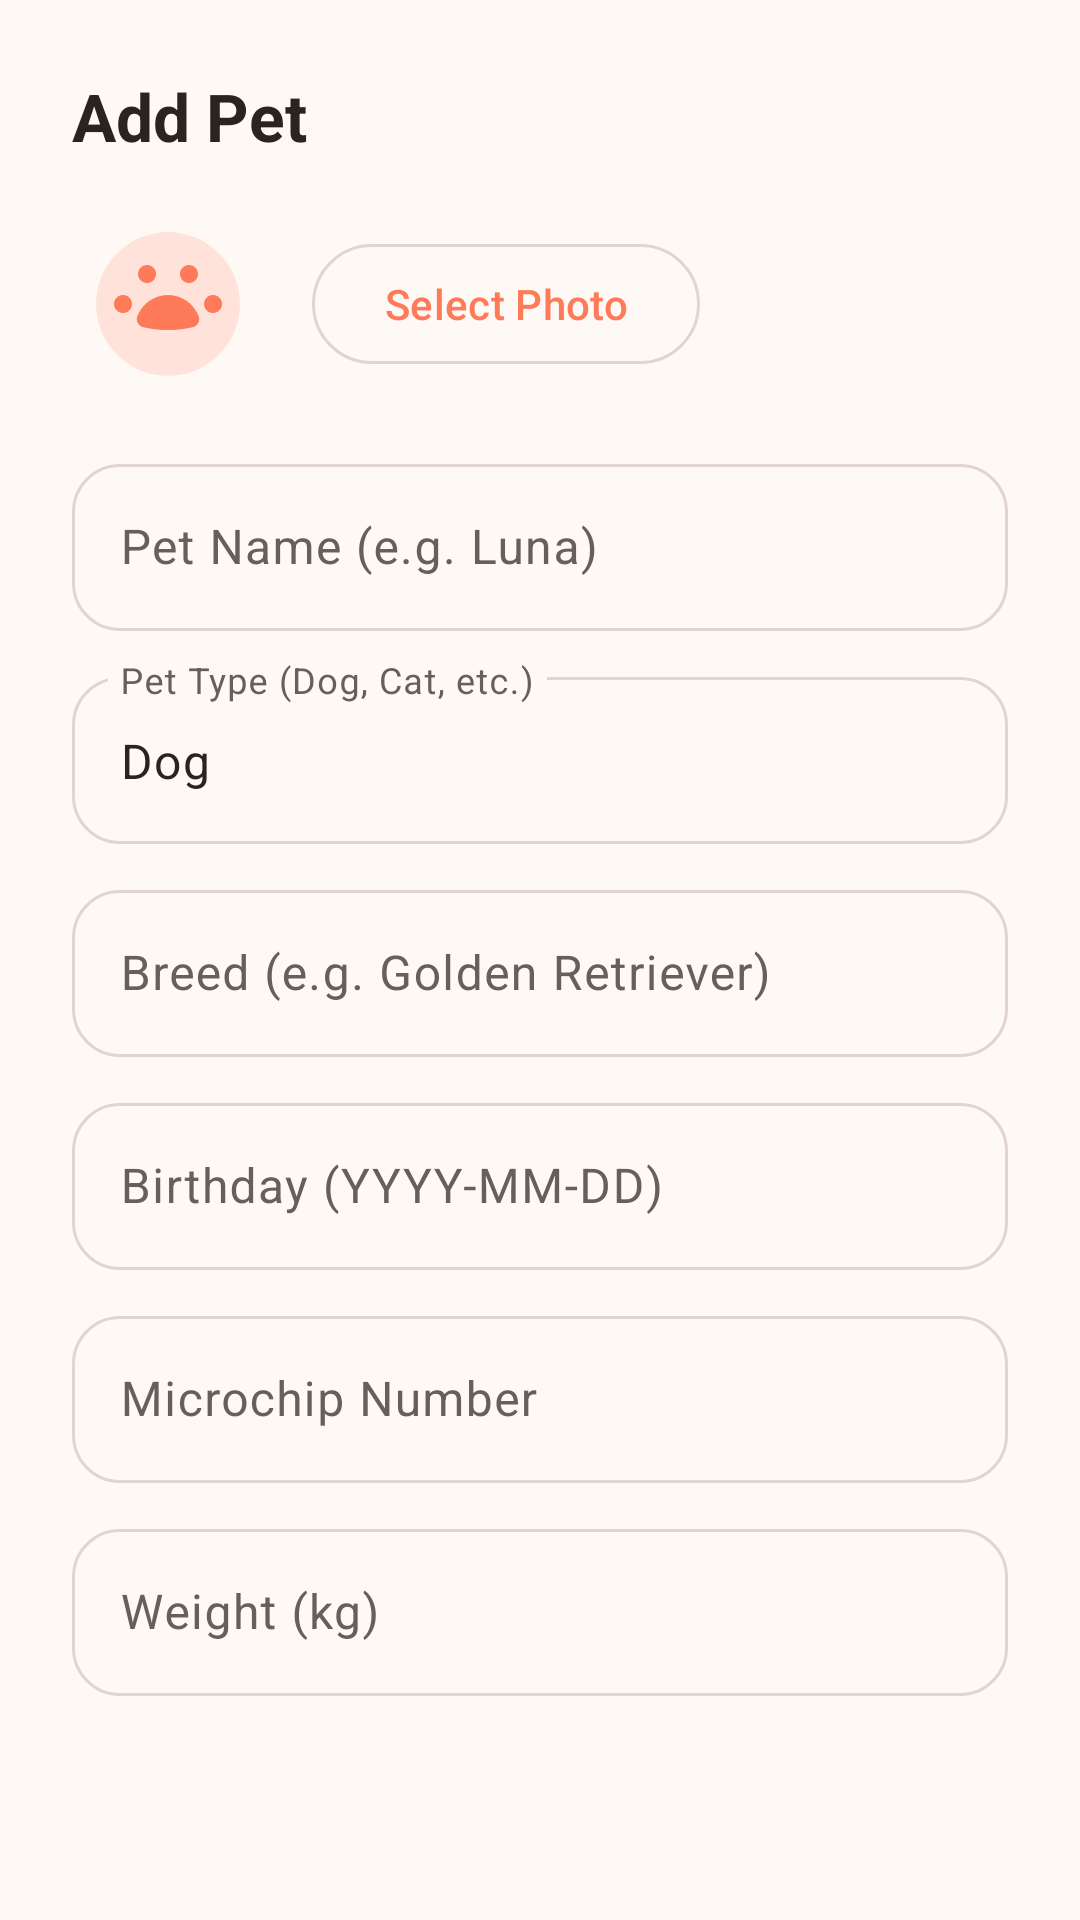

The Android layout XML behind this screen, and the referenced resources:
<!-- AndroidManifest.xml: application theme Theme.PetMemories -->
<!-- res/layout/dialog_add_pet.xml -->
<?xml version="1.0" encoding="utf-8"?>
<androidx.core.widget.NestedScrollView
    xmlns:android="http://schemas.android.com/apk/res/android"
    xmlns:app="http://schemas.android.com/apk/res-auto"
    android:layout_width="match_parent"
    android:layout_height="wrap_content">

    <LinearLayout
        android:layout_width="match_parent"
        android:layout_height="wrap_content"
        android:orientation="vertical"
        android:padding="24dp">

        <TextView
            android:layout_width="match_parent"
            android:layout_height="wrap_content"
            android:text="@string/add_pet"
            android:textColor="@color/on_surface"
            android:textSize="22sp"
            android:textStyle="bold" />

        <LinearLayout
            android:layout_width="match_parent"
            android:layout_height="wrap_content"
            android:orientation="horizontal"
            android:gravity="center_vertical"
            android:layout_marginTop="16dp">

            <com.google.android.material.imageview.ShapeableImageView
                android:id="@+id/dialog_img_pet_preview"
                android:layout_width="64dp"
                android:layout_height="64dp"
                android:src="@drawable/ic_pets"
                android:scaleType="centerCrop"
                android:background="@color/primary_container"
                android:padding="8dp"
                app:shapeAppearanceOverlay="@style/ShapeAppearance.Material3.Corner.Full" />

            <com.google.android.material.button.MaterialButton
                android:id="@+id/dialog_btn_choose_photo"
                style="@style/Widget.Material3.Button.OutlinedButton"
                android:layout_width="wrap_content"
                android:layout_height="wrap_content"
                android:layout_marginStart="16dp"
                android:text="@string/btn_select_photo"
                app:cornerRadius="20dp" />
        </LinearLayout>

        <com.google.android.material.textfield.TextInputLayout
            android:layout_width="match_parent"
            android:layout_height="wrap_content"
            android:layout_marginTop="16dp"
            android:hint="@string/hint_pet_name"
            app:boxCornerRadiusTopStart="16dp"
            app:boxCornerRadiusTopEnd="16dp"
            app:boxCornerRadiusBottomStart="16dp"
            app:boxCornerRadiusBottomEnd="16dp">

            <com.google.android.material.textfield.TextInputEditText
                android:id="@+id/et_pet_name"
                android:layout_width="match_parent"
                android:layout_height="wrap_content"
                android:inputType="textPersonName|textCapWords" />
        </com.google.android.material.textfield.TextInputLayout>

        <com.google.android.material.textfield.TextInputLayout
            android:layout_width="match_parent"
            android:layout_height="wrap_content"
            android:layout_marginTop="10dp"
            android:hint="@string/hint_pet_type"
            app:boxCornerRadiusTopStart="16dp"
            app:boxCornerRadiusTopEnd="16dp"
            app:boxCornerRadiusBottomStart="16dp"
            app:boxCornerRadiusBottomEnd="16dp">

            <com.google.android.material.textfield.TextInputEditText
                android:id="@+id/et_pet_type"
                android:layout_width="match_parent"
                android:layout_height="wrap_content"
                android:text="Dog"
                android:inputType="textCapWords" />
        </com.google.android.material.textfield.TextInputLayout>

        <com.google.android.material.textfield.TextInputLayout
            android:layout_width="match_parent"
            android:layout_height="wrap_content"
            android:layout_marginTop="10dp"
            android:hint="@string/hint_pet_breed"
            app:boxCornerRadiusTopStart="16dp"
            app:boxCornerRadiusTopEnd="16dp"
            app:boxCornerRadiusBottomStart="16dp"
            app:boxCornerRadiusBottomEnd="16dp">

            <com.google.android.material.textfield.TextInputEditText
                android:id="@+id/et_pet_breed"
                android:layout_width="match_parent"
                android:layout_height="wrap_content"
                android:inputType="textCapWords" />
        </com.google.android.material.textfield.TextInputLayout>

        <com.google.android.material.textfield.TextInputLayout
            android:layout_width="match_parent"
            android:layout_height="wrap_content"
            android:layout_marginTop="10dp"
            android:hint="@string/hint_pet_birthday"
            app:boxCornerRadiusTopStart="16dp"
            app:boxCornerRadiusTopEnd="16dp"
            app:boxCornerRadiusBottomStart="16dp"
            app:boxCornerRadiusBottomEnd="16dp">

            <com.google.android.material.textfield.TextInputEditText
                android:id="@+id/et_pet_birthday"
                android:layout_width="match_parent"
                android:layout_height="wrap_content"
                android:inputType="date" />
        </com.google.android.material.textfield.TextInputLayout>

        <com.google.android.material.textfield.TextInputLayout
            android:layout_width="match_parent"
            android:layout_height="wrap_content"
            android:layout_marginTop="10dp"
            android:hint="@string/hint_pet_microchip"
            app:boxCornerRadiusTopStart="16dp"
            app:boxCornerRadiusTopEnd="16dp"
            app:boxCornerRadiusBottomStart="16dp"
            app:boxCornerRadiusBottomEnd="16dp">

            <com.google.android.material.textfield.TextInputEditText
                android:id="@+id/et_pet_microchip"
                android:layout_width="match_parent"
                android:layout_height="wrap_content"
                android:inputType="text" />
        </com.google.android.material.textfield.TextInputLayout>

        <com.google.android.material.textfield.TextInputLayout
            android:layout_width="match_parent"
            android:layout_height="wrap_content"
            android:layout_marginTop="10dp"
            android:hint="@string/hint_pet_weight"
            app:boxCornerRadiusTopStart="16dp"
            app:boxCornerRadiusTopEnd="16dp"
            app:boxCornerRadiusBottomStart="16dp"
            app:boxCornerRadiusBottomEnd="16dp">

            <com.google.android.material.textfield.TextInputEditText
                android:id="@+id/et_pet_weight"
                android:layout_width="match_parent"
                android:layout_height="wrap_content"
                android:inputType="numberDecimal" />
        </com.google.android.material.textfield.TextInputLayout>

    </LinearLayout>
</androidx.core.widget.NestedScrollView>
<!-- resources referenced by this layout -->
<resources>
  <color name="on_surface">#2B2320</color>
  <color name="primary_container">#FFE3DA</color>
  <!-- drawable ic_pets (drawable) -->
  <vector xmlns:android="http://schemas.android.com/apk/res/android"
      android:width="24dp"
      android:height="24dp"
      android:viewportWidth="24"
      android:viewportHeight="24">
      <path
          android:fillColor="#FF7A59"
          android:pathData="M4.5,10.5C3.67,10.5 3,11.17 3,12s0.67,1.5 1.5,1.5S6,12.83 6,12s-0.67-1.5-1.5-1.5zM8.5,5.5C7.67,5.5 7,6.17 7,7s0.67,1.5 1.5,1.5S10,7.83 10,7s-0.67-1.5-1.5-1.5zM15.5,5.5C14.67,5.5 14,6.17 14,7s0.67,1.5 1.5,1.5S17,7.83 17,7s-0.67-1.5-1.5-1.5zM19.5,10.5C18.67,10.5 18,11.17 18,12s0.67,1.5 1.5,1.5S21,12.83 21,12s-0.67-1.5-1.5-1.5zM12,10.5c-2.33,0 -4.31,1.46 -5.11,3.54 -0.3,0.78 0.16,1.64 0.98,1.83 2.76,0.64 5.5,0.64 8.26,0 0.82-0.19 1.28-1.05 0.98-1.83C16.31,11.96 14.33,10.5 12,10.5z" />
  </vector>
  <string name="add_pet">Add Pet</string>
  <string name="btn_select_photo">Select Photo</string>
  <string name="hint_pet_birthday">Birthday (YYYY-MM-DD)</string>
  <string name="hint_pet_breed">Breed (e.g. Golden Retriever)</string>
  <string name="hint_pet_microchip">Microchip Number</string>
  <string name="hint_pet_name">Pet Name (e.g. Luna)</string>
  <string name="hint_pet_type">Pet Type (Dog, Cat, etc.)</string>
  <string name="hint_pet_weight">Weight (kg)</string>
  <style name="Theme.PetMemories" parent="Theme.Material3.DayNight.NoActionBar">
          
          <item name="colorPrimary">@color/primary</item>
          <item name="colorOnPrimary">@color/on_primary</item>
          <item name="colorPrimaryContainer">@color/primary_container</item>
          <item name="colorOnPrimaryContainer">@color/on_primary_container</item>
          <item name="colorSecondary">@color/secondary</item>
          <item name="colorSecondaryContainer">@color/secondary_container</item>
          <item name="colorOnSecondaryContainer">@color/on_secondary_container</item>
  
          
          <item name="android:colorBackground">@color/background</item>
          <item name="colorSurface">@color/surface</item>
          <item name="colorOnSurface">@color/on_surface</item>
          <item name="colorSurfaceVariant">@color/surface_variant</item>
          <item name="colorOnSurfaceVariant">@color/on_surface_variant</item>
          <item name="colorOutline">@color/outline</item>
  
          
          <item name="android:statusBarColor">@color/background</item>
          <item name="android:navigationBarColor">@color/surface</item>
          <item name="android:windowLightStatusBar">true</item>
          <item name="android:windowLightNavigationBar">true</item>
  
          
          <item name="shapeAppearanceCornerMedium">@style/ShapeAppearance.PetMemories.LargeCorner</item>
          <item name="shapeAppearanceCornerLarge">@style/ShapeAppearance.PetMemories.ExtraLargeCorner</item>
      </style>
  <color name="primary">#FF7A59</color>
  <color name="on_primary">#FFFFFF</color>
  <color name="on_primary_container">#3D1206</color>
  <color name="secondary">#FFA726</color>
  <color name="secondary_container">#FFECCF</color>
  <color name="on_secondary_container">#331E00</color>
  <color name="background">#FFF9F5</color>
  <color name="surface">#FFFFFF</color>
  <color name="surface_variant">#F4ECE7</color>
  <color name="on_surface_variant">#685E5A</color>
  <color name="outline">#E2D5CF</color>
  <style name="ShapeAppearance.PetMemories.LargeCorner" parent="ShapeAppearance.Material3.Corner.Medium">
          <item name="cornerSize">24dp</item>
      </style>
  <style name="ShapeAppearance.PetMemories.ExtraLargeCorner" parent="ShapeAppearance.Material3.Corner.Large">
          <item name="cornerSize">28dp</item>
      </style>
</resources>
